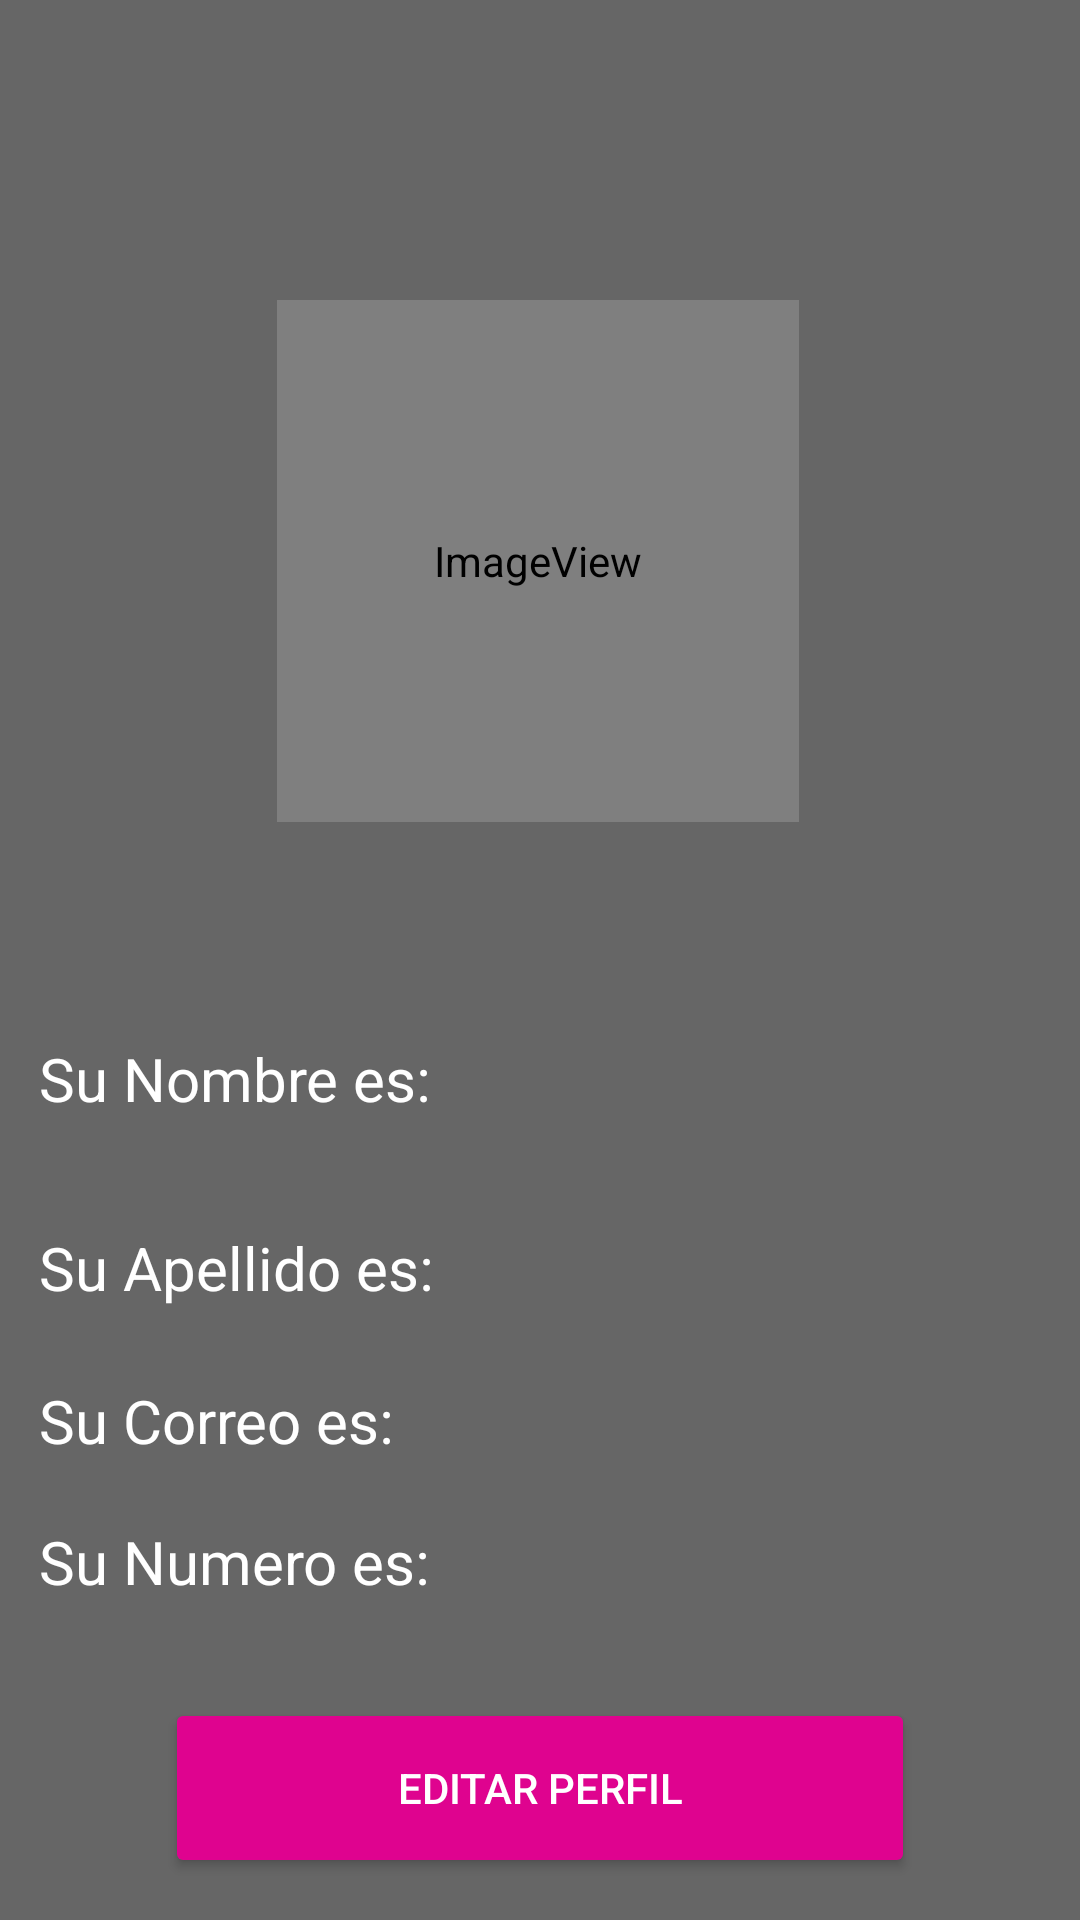

Android layout source for this screen:
<!-- AndroidManifest.xml: application theme Theme.AvatarSpark -->
<!-- res/layout/profile.xml -->
<?xml version="1.0" encoding="utf-8"?>
<androidx.core.widget.NestedScrollView
    xmlns:android="http://schemas.android.com/apk/res/android"
    xmlns:app="http://schemas.android.com/apk/res-auto"
    xmlns:tools="http://schemas.android.com/tools"
    android:layout_width="match_parent"
    android:layout_height="match_parent"
    android:background="@color/Gris"
    android:fillViewport="true">

    <androidx.constraintlayout.widget.ConstraintLayout
        android:layout_width="match_parent"
        android:layout_height="wrap_content"
        android:paddingBottom="32dp">


        <ImageView
            android:id="@+id/imageView9"
            android:layout_width="174dp"
            android:layout_height="174dp"
            android:layout_marginTop="100dp"
            android:contentDescription="@string/app_name"
            app:layout_constraintEnd_toEndOf="parent"
            app:layout_constraintHorizontal_bias="0.497"
            app:layout_constraintStart_toStartOf="parent"
            app:layout_constraintTop_toTopOf="parent"
            app:srcCompat="@android:drawable/sym_def_app_icon" />

        <TextView
            android:id="@+id/textView10"
            android:layout_width="wrap_content"
            android:layout_height="wrap_content"
            android:layout_marginTop="72dp"
            android:text="@string/Name"
            android:textColor="@color/white"
            android:textSize="20sp"
            app:layout_constraintEnd_toEndOf="parent"
            app:layout_constraintHorizontal_bias="0.057"
            app:layout_constraintStart_toStartOf="parent"
            app:layout_constraintTop_toBottomOf="@id/imageView9" />

        <TextView
            android:id="@+id/textView11"
            android:layout_width="wrap_content"
            android:layout_height="wrap_content"
            android:layout_marginTop="36dp"
            android:text="@string/Apellido"
            android:textColor="@color/white"
            android:textSize="20sp"
            app:layout_constraintEnd_toEndOf="parent"
            app:layout_constraintHorizontal_bias="0.057"
            app:layout_constraintStart_toStartOf="parent"
            app:layout_constraintTop_toBottomOf="@id/textView10" />

        <TextView
            android:id="@+id/textView12"
            android:layout_width="wrap_content"
            android:layout_height="wrap_content"
            android:layout_marginTop="24dp"
            android:text="@string/email"
            android:textColor="@color/white"
            android:textSize="20sp"
            app:layout_constraintEnd_toEndOf="parent"
            app:layout_constraintHorizontal_bias="0.054"
            app:layout_constraintStart_toStartOf="parent"
            app:layout_constraintTop_toBottomOf="@id/textView11" />

        <TextView
            android:id="@+id/textView13"
            android:layout_width="wrap_content"
            android:layout_height="wrap_content"
            android:layout_marginTop="20dp"
            android:text="@string/phone"
            android:textColor="@color/white"
            android:textSize="20sp"
            app:layout_constraintEnd_toEndOf="parent"
            app:layout_constraintHorizontal_bias="0.057"
            app:layout_constraintStart_toStartOf="parent"
            app:layout_constraintTop_toBottomOf="@id/textView12" />

        <Button
            android:id="@+id/button4"
            android:layout_width="250dp"
            android:layout_height="60dp"
            android:layout_marginTop="32dp"
            android:backgroundTint="@color/Rosa"
            android:text="@string/edit"
            android:textColor="@color/white"
            app:layout_constraintTop_toBottomOf="@id/textView13"
            app:layout_constraintStart_toStartOf="parent"
            app:layout_constraintEnd_toEndOf="parent" />

    </androidx.constraintlayout.widget.ConstraintLayout>
</androidx.core.widget.NestedScrollView>
<!-- resources referenced by this layout -->
<resources>
  <color name="Gris">#666666</color>
  <color name="Rosa">#DF038F</color>
  <color name="white">#FFFFFFFF</color>
  <string name="Apellido">Su Apellido es: </string>
  <string name="Name">Su Nombre es: </string>
  <string name="app_name">AvatarSpark</string>
  <string name="edit">Editar Perfil </string>
  <string name="email">Su Correo es: </string>
  <string name="phone">Su Numero es: </string>
  <style name="Theme.AvatarSpark" parent="Base.Theme.AvatarSpark" />
  <style name="Base.Theme.AvatarSpark" parent="Theme.Material3.DayNight.NoActionBar">
          
          
      </style>
</resources>
